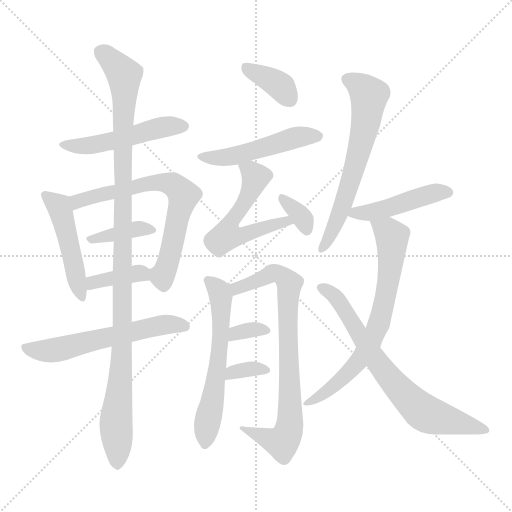
t = 0.00 s
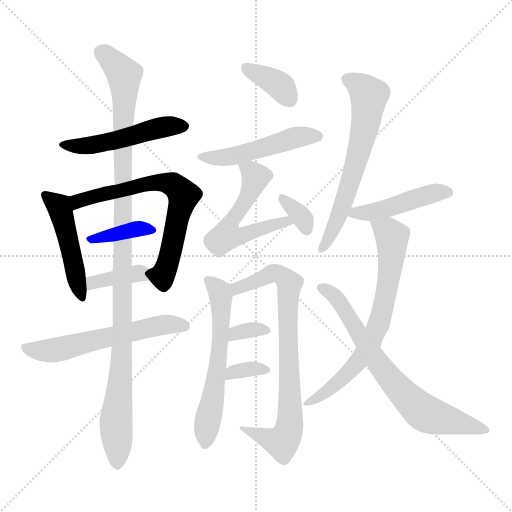
t = 2.64 s
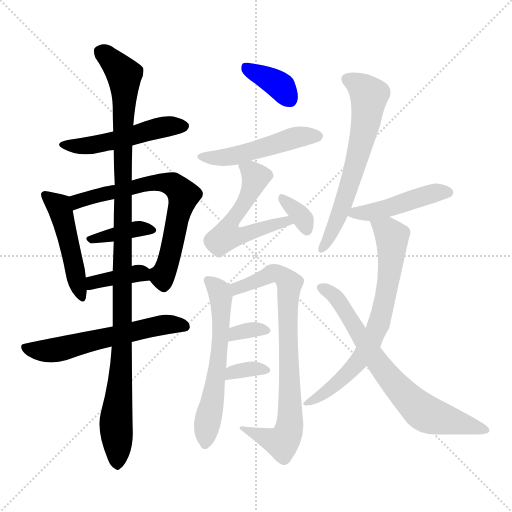
t = 5.29 s
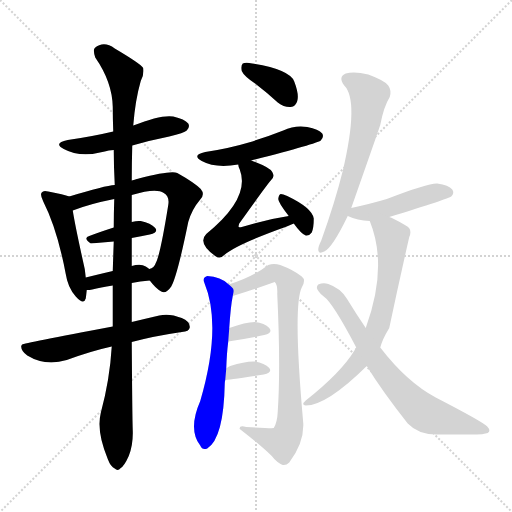
t = 7.93 s
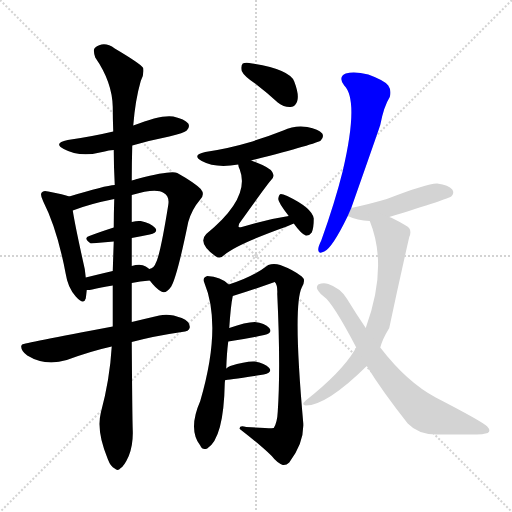
t = 10.58 s
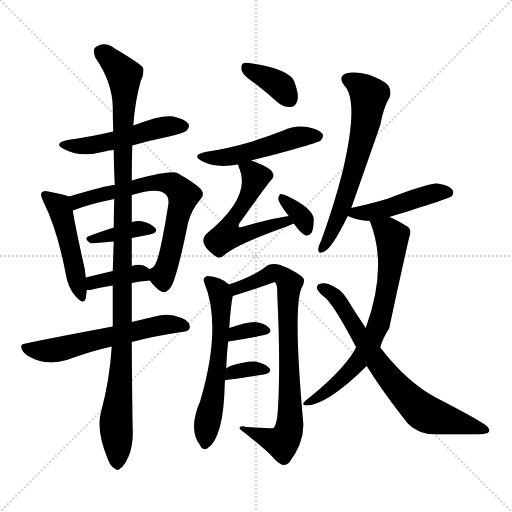
t = 13.22 s

The animated SVG that drew these frames (rendered in a browser with its animation timeline set to each time). Animation: 19 CSS @keyframes rules; one cycle of 13.22 s.

<svg version="1.1" viewBox="0 0 1024 1024" xmlns="http://www.w3.org/2000/svg">
  <g stroke="lightgray" stroke-dasharray="1,1" stroke-width="1" transform="scale(4, 4)">
    <line x1="0" y1="0" x2="256" y2="256"></line>
    <line x1="256" y1="0" x2="0" y2="256"></line>
    <line x1="128" y1="0" x2="128" y2="256"></line>
    <line x1="0" y1="128" x2="256" y2="128"></line>
  </g>
<g transform="scale(1, -1) translate(0, -900)">
   <style type="text/css">
    @keyframes keyframes0 {
      from {
       stroke: blue;
       stroke-dashoffset: 499;
       stroke-width: 128;
       }
       62% {
       animation-timing-function: step-end;
       stroke: blue;
       stroke-dashoffset: 0;
       stroke-width: 128;
       }
       to {
       stroke: black;
       stroke-width: 1024;
       }
       }
       #make-me-a-hanzi-animation-0 {
         animation: keyframes0 0.656087s both;
         animation-delay: 0.000000s;
         animation-timing-function: linear;
       }
    @keyframes keyframes1 {
      from {
       stroke: blue;
       stroke-dashoffset: 476;
       stroke-width: 128;
       }
       61% {
       animation-timing-function: step-end;
       stroke: blue;
       stroke-dashoffset: 0;
       stroke-width: 128;
       }
       to {
       stroke: black;
       stroke-width: 1024;
       }
       }
       #make-me-a-hanzi-animation-1 {
         animation: keyframes1 0.637370s both;
         animation-delay: 0.656087s;
         animation-timing-function: linear;
       }
    @keyframes keyframes2 {
      from {
       stroke: blue;
       stroke-dashoffset: 682;
       stroke-width: 128;
       }
       69% {
       animation-timing-function: step-end;
       stroke: blue;
       stroke-dashoffset: 0;
       stroke-width: 128;
       }
       to {
       stroke: black;
       stroke-width: 1024;
       }
       }
       #make-me-a-hanzi-animation-2 {
         animation: keyframes2 0.805013s both;
         animation-delay: 1.293457s;
         animation-timing-function: linear;
       }
    @keyframes keyframes3 {
      from {
       stroke: blue;
       stroke-dashoffset: 374;
       stroke-width: 128;
       }
       55% {
       animation-timing-function: step-end;
       stroke: blue;
       stroke-dashoffset: 0;
       stroke-width: 128;
       }
       to {
       stroke: black;
       stroke-width: 1024;
       }
       }
       #make-me-a-hanzi-animation-3 {
         animation: keyframes3 0.554362s both;
         animation-delay: 2.098470s;
         animation-timing-function: linear;
       }
    @keyframes keyframes4 {
      from {
       stroke: blue;
       stroke-dashoffset: 378;
       stroke-width: 128;
       }
       55% {
       animation-timing-function: step-end;
       stroke: blue;
       stroke-dashoffset: 0;
       stroke-width: 128;
       }
       to {
       stroke: black;
       stroke-width: 1024;
       }
       }
       #make-me-a-hanzi-animation-4 {
         animation: keyframes4 0.557617s both;
         animation-delay: 2.652832s;
         animation-timing-function: linear;
       }
    @keyframes keyframes5 {
      from {
       stroke: blue;
       stroke-dashoffset: 586;
       stroke-width: 128;
       }
       66% {
       animation-timing-function: step-end;
       stroke: blue;
       stroke-dashoffset: 0;
       stroke-width: 128;
       }
       to {
       stroke: black;
       stroke-width: 1024;
       }
       }
       #make-me-a-hanzi-animation-5 {
         animation: keyframes5 0.726888s both;
         animation-delay: 3.210449s;
         animation-timing-function: linear;
       }
    @keyframes keyframes6 {
      from {
       stroke: blue;
       stroke-dashoffset: 1096;
       stroke-width: 128;
       }
       78% {
       animation-timing-function: step-end;
       stroke: blue;
       stroke-dashoffset: 0;
       stroke-width: 128;
       }
       to {
       stroke: black;
       stroke-width: 1024;
       }
       }
       #make-me-a-hanzi-animation-6 {
         animation: keyframes6 1.141927s both;
         animation-delay: 3.937337s;
         animation-timing-function: linear;
       }
    @keyframes keyframes7 {
      from {
       stroke: blue;
       stroke-dashoffset: 369;
       stroke-width: 128;
       }
       55% {
       animation-timing-function: step-end;
       stroke: blue;
       stroke-dashoffset: 0;
       stroke-width: 128;
       }
       to {
       stroke: black;
       stroke-width: 1024;
       }
       }
       #make-me-a-hanzi-animation-7 {
         animation: keyframes7 0.550293s both;
         animation-delay: 5.079264s;
         animation-timing-function: linear;
       }
    @keyframes keyframes8 {
      from {
       stroke: blue;
       stroke-dashoffset: 492;
       stroke-width: 128;
       }
       62% {
       animation-timing-function: step-end;
       stroke: blue;
       stroke-dashoffset: 0;
       stroke-width: 128;
       }
       to {
       stroke: black;
       stroke-width: 1024;
       }
       }
       #make-me-a-hanzi-animation-8 {
         animation: keyframes8 0.650391s both;
         animation-delay: 5.629557s;
         animation-timing-function: linear;
       }
    @keyframes keyframes9 {
      from {
       stroke: blue;
       stroke-dashoffset: 556;
       stroke-width: 128;
       }
       64% {
       animation-timing-function: step-end;
       stroke: blue;
       stroke-dashoffset: 0;
       stroke-width: 128;
       }
       to {
       stroke: black;
       stroke-width: 1024;
       }
       }
       #make-me-a-hanzi-animation-9 {
         animation: keyframes9 0.702474s both;
         animation-delay: 6.279948s;
         animation-timing-function: linear;
       }
    @keyframes keyframes10 {
      from {
       stroke: blue;
       stroke-dashoffset: 337;
       stroke-width: 128;
       }
       52% {
       animation-timing-function: step-end;
       stroke: blue;
       stroke-dashoffset: 0;
       stroke-width: 128;
       }
       to {
       stroke: black;
       stroke-width: 1024;
       }
       }
       #make-me-a-hanzi-animation-10 {
         animation: keyframes10 0.524251s both;
         animation-delay: 6.982422s;
         animation-timing-function: linear;
       }
    @keyframes keyframes11 {
      from {
       stroke: blue;
       stroke-dashoffset: 587;
       stroke-width: 128;
       }
       66% {
       animation-timing-function: step-end;
       stroke: blue;
       stroke-dashoffset: 0;
       stroke-width: 128;
       }
       to {
       stroke: black;
       stroke-width: 1024;
       }
       }
       #make-me-a-hanzi-animation-11 {
         animation: keyframes11 0.727702s both;
         animation-delay: 7.506673s;
         animation-timing-function: linear;
       }
    @keyframes keyframes12 {
      from {
       stroke: blue;
       stroke-dashoffset: 785;
       stroke-width: 128;
       }
       72% {
       animation-timing-function: step-end;
       stroke: blue;
       stroke-dashoffset: 0;
       stroke-width: 128;
       }
       to {
       stroke: black;
       stroke-width: 1024;
       }
       }
       #make-me-a-hanzi-animation-12 {
         animation: keyframes12 0.888835s both;
         animation-delay: 8.234375s;
         animation-timing-function: linear;
       }
    @keyframes keyframes13 {
      from {
       stroke: blue;
       stroke-dashoffset: 331;
       stroke-width: 128;
       }
       52% {
       animation-timing-function: step-end;
       stroke: blue;
       stroke-dashoffset: 0;
       stroke-width: 128;
       }
       to {
       stroke: black;
       stroke-width: 1024;
       }
       }
       #make-me-a-hanzi-animation-13 {
         animation: keyframes13 0.519368s both;
         animation-delay: 9.123210s;
         animation-timing-function: linear;
       }
    @keyframes keyframes14 {
      from {
       stroke: blue;
       stroke-dashoffset: 339;
       stroke-width: 128;
       }
       52% {
       animation-timing-function: step-end;
       stroke: blue;
       stroke-dashoffset: 0;
       stroke-width: 128;
       }
       to {
       stroke: black;
       stroke-width: 1024;
       }
       }
       #make-me-a-hanzi-animation-14 {
         animation: keyframes14 0.525879s both;
         animation-delay: 9.642578s;
         animation-timing-function: linear;
       }
    @keyframes keyframes15 {
      from {
       stroke: blue;
       stroke-dashoffset: 633;
       stroke-width: 128;
       }
       67% {
       animation-timing-function: step-end;
       stroke: blue;
       stroke-dashoffset: 0;
       stroke-width: 128;
       }
       to {
       stroke: black;
       stroke-width: 1024;
       }
       }
       #make-me-a-hanzi-animation-15 {
         animation: keyframes15 0.765137s both;
         animation-delay: 10.168457s;
         animation-timing-function: linear;
       }
    @keyframes keyframes16 {
      from {
       stroke: blue;
       stroke-dashoffset: 457;
       stroke-width: 128;
       }
       60% {
       animation-timing-function: step-end;
       stroke: blue;
       stroke-dashoffset: 0;
       stroke-width: 128;
       }
       to {
       stroke: black;
       stroke-width: 1024;
       }
       }
       #make-me-a-hanzi-animation-16 {
         animation: keyframes16 0.621908s both;
         animation-delay: 10.933594s;
         animation-timing-function: linear;
       }
    @keyframes keyframes17 {
      from {
       stroke: blue;
       stroke-dashoffset: 696;
       stroke-width: 128;
       }
       69% {
       animation-timing-function: step-end;
       stroke: blue;
       stroke-dashoffset: 0;
       stroke-width: 128;
       }
       to {
       stroke: black;
       stroke-width: 1024;
       }
       }
       #make-me-a-hanzi-animation-17 {
         animation: keyframes17 0.816406s both;
         animation-delay: 11.555501s;
         animation-timing-function: linear;
       }
    @keyframes keyframes18 {
      from {
       stroke: blue;
       stroke-dashoffset: 735;
       stroke-width: 128;
       }
       71% {
       animation-timing-function: step-end;
       stroke: blue;
       stroke-dashoffset: 0;
       stroke-width: 128;
       }
       to {
       stroke: black;
       stroke-width: 1024;
       }
       }
       #make-me-a-hanzi-animation-18 {
         animation: keyframes18 0.848145s both;
         animation-delay: 12.371908s;
         animation-timing-function: linear;
       }
</style>
<path d="M 264.5 609.0 Q 298.5 619.0 338.5 627.0 Q 368.5 634.0 373.5 639.0 Q 380.5 646.0 376.5 653.0 Q 369.5 662.0 346.5 667.0 Q 322.5 671.0 266.5 649.0 L 226.5 637.0 Q 184.5 627.0 135.5 620.0 Q 105.5 614.0 127.5 602.0 Q 160.5 584.0 209.5 597.0 Q 216.5 600.0 227.5 600.0 L 264.5 609.0 Z" fill="lightgray"></path> 
<path d="M 138.5 507.0 Q 128.5 511.0 96.5 517.0 Q 86.5 520.0 83.5 515.0 Q 79.5 511.0 86.5 497.0 Q 114.5 442.0 131.5 352.0 Q 135.5 325.0 151.5 307.0 Q 167.5 289.0 171.5 303.0 Q 172.5 310.0 173.5 320.0 L 171.5 345.0 Q 170.5 354.0 169.5 362.0 Q 150.5 447.0 145.5 479.0 C 141.5 506.0 141.5 506.0 138.5 507.0 Z" fill="lightgray"></path> 
<path d="M 299.5 339.0 Q 311.5 323.0 322.5 317.0 Q 331.5 311.0 342.5 327.0 Q 354.5 348.0 376.5 456.0 Q 383.5 481.0 400.5 501.0 Q 410.5 511.0 401.5 522.0 Q 388.5 535.0 354.5 554.0 Q 342.5 560.0 277.5 543.0 Q 276.5 543.0 263.5 539.0 L 229.5 530.0 Q 210.5 529.0 138.5 507.0 C 109.5 498.0 117.5 469.0 145.5 479.0 Q 178.5 492.0 228.5 502.0 L 263.5 510.0 Q 312.5 525.0 327.5 514.0 Q 339.5 507.0 336.5 490.0 Q 320.5 390.0 311.5 374.0 Q 308.5 364.0 298.5 362.0 C 286.5 354.0 286.5 354.0 299.5 339.0 Z" fill="lightgray"></path> 
<path d="M 263.5 424.0 Q 282.5 428.0 299.5 431.0 Q 317.5 435.0 310.5 444.0 Q 301.5 454.0 281.5 458.0 Q 274.5 459.0 263.5 456.0 L 227.5 445.0 Q 199.5 436.0 178.5 428.0 Q 165.5 424.0 181.5 413.0 L 227.5 417.0 L 263.5 424.0 Z" fill="lightgray"></path> 
<path d="M 263.5 334.0 Q 279.5 338.0 299.5 339.0 C 324.5 340.0 321.5 343.0 298.5 362.0 Q 295.5 365.0 291.5 367.0 Q 281.5 373.0 263.5 368.0 L 225.5 358.0 Q 195.5 351.0 171.5 345.0 C 142.5 338.0 143.5 319.0 173.5 320.0 Q 179.5 320.0 184.5 321.0 Q 200.5 325.0 225.5 329.0 L 263.5 334.0 Z" fill="lightgray"></path> 
<path d="M 263.5 216.0 Q 308.5 228.0 363.5 236.0 Q 378.5 237.0 379.5 245.0 Q 380.5 257.0 363.5 264.0 Q 338.5 274.0 318.5 269.0 Q 288.5 262.0 263.5 256.0 L 225.5 247.0 Q 45.5 213.0 44.5 211.0 Q 43.5 211.0 42.5 208.0 Q 41.5 199.0 54.5 189.0 Q 90.5 167.0 133.5 180.0 Q 182.5 198.0 223.5 207.0 L 263.5 216.0 Z" fill="lightgray"></path> 
<path d="M 223.5 207.0 Q 219.5 140.0 201.5 74.0 Q 192.5 37.0 215.5 -18.0 Q 221.5 -34.0 229.5 -37.0 Q 235.5 -43.0 241.5 -36.0 Q 248.5 -32.0 257.5 -12.0 Q 266.5 10.0 265.5 39.0 Q 264.5 67.0 263.5 216.0 L 263.5 256.0 Q 263.5 293.0 263.5 334.0 L 263.5 368.0 Q 263.5 395.0 263.5 424.0 L 263.5 456.0 L 263.5 510.0 L 263.5 539.0 Q 263.5 573.0 264.5 609.0 L 266.5 649.0 Q 270.5 700.0 281.5 738.0 Q 288.5 751.0 286.5 764.0 Q 280.5 773.0 229.5 803.0 Q 207.5 819.0 189.5 804.0 Q 185.5 800.0 190.5 785.0 Q 224.5 736.0 225.5 686.0 Q 225.5 664.0 226.5 637.0 L 227.5 600.0 Q 227.5 567.0 229.5 530.0 L 228.5 502.0 Q 227.5 474.0 227.5 445.0 L 227.5 417.0 Q 226.5 389.0 225.5 358.0 L 225.5 329.0 Q 225.5 289.0 225.5 247.0 L 223.5 207.0 Z" fill="lightgray"></path> 
<path d="M 511.5 732.0 Q 532.5 716.0 555.5 695.0 Q 568.5 685.0 581.5 686.0 Q 591.5 687.0 594.5 698.0 Q 598.5 711.0 588.5 737.0 Q 579.5 761.0 504.5 773.0 Q 491.5 776.0 485.5 773.0 Q 481.5 769.0 483.5 758.0 Q 487.5 748.0 511.5 732.0 Z" fill="lightgray"></path> 
<path d="M 502.5 579.0 Q 634.5 613.0 641.5 619.0 Q 648.5 626.0 644.5 633.0 Q 637.5 642.0 614.5 646.0 Q 589.5 650.0 566.5 639.0 Q 533.5 626.0 497.5 615.0 Q 457.5 603.0 410.5 596.0 Q 382.5 590.0 403.5 578.0 Q 430.5 563.0 476.5 571.0 L 502.5 579.0 Z" fill="lightgray"></path> 
<path d="M 577.5 468.0 Q 531.5 461.0 483.5 446.0 Q 479.5 445.0 477.5 446.0 Q 476.5 447.0 478.5 453.0 Q 530.5 526.0 541.5 539.0 Q 550.5 546.0 544.5 556.0 Q 540.5 565.0 502.5 579.0 C 474.5 590.0 470.5 591.0 476.5 571.0 Q 476.5 567.0 479.5 561.0 Q 501.5 504.0 412.5 432.0 Q 394.5 414.0 430.5 388.0 Q 439.5 381.0 448.5 390.0 Q 472.5 411.0 573.5 447.0 L 587.5 453.0 C 615.5 465.0 607.5 473.0 577.5 468.0 Z" fill="lightgray"></path> 
<path d="M 587.5 453.0 Q 602.5 432.0 611.5 429.0 Q 618.5 428.0 623.5 435.0 Q 627.5 444.0 627.5 463.0 Q 624.5 484.0 574.5 508.0 Q 565.5 512.0 561.5 512.0 Q 557.5 511.0 556.5 502.0 Q 556.5 495.0 577.5 468.0 L 587.5 453.0 Z" fill="lightgray"></path> 
<path d="M 452.5 163.0 Q 453.5 194.0 456.5 217.0 L 458.5 244.0 Q 461.5 289.0 465.5 308.0 C 468.5 322.0 468.5 322.0 457.5 331.0 Q 441.5 347.0 414.5 348.0 Q 404.5 345.0 408.5 335.0 Q 444.5 248.0 400.5 98.0 Q 375.5 41.0 400.5 9.0 Q 404.5 -1.0 414.5 3.0 Q 447.5 24.0 449.5 133.0 Q 449.5 137.0 450.5 140.0 L 452.5 163.0 Z" fill="lightgray"></path> 
<path d="M 465.5 308.0 Q 507.5 321.0 549.5 336.0 Q 555.5 330.0 554.5 312.0 Q 561.5 165.0 555.5 77.0 Q 554.5 55.0 547.5 44.0 Q 544.5 43.0 492.5 46.0 Q 477.5 50.0 479.5 42.0 Q 519.5 11.0 543.5 -12.0 Q 553.5 -25.0 565.5 -30.0 Q 572.5 -31.0 578.5 -25.0 Q 608.5 15.0 606.5 54.0 Q 585.5 288.0 603.5 325.0 Q 612.5 340.0 603.5 347.0 Q 587.5 360.0 560.5 370.0 Q 547.5 374.0 536.5 370.0 Q 505.5 346.0 457.5 331.0 C 429.5 321.0 436.5 299.0 465.5 308.0 Z" fill="lightgray"></path> 
<path d="M 456.5 217.0 Q 498.5 223.0 528.5 230.0 Q 546.5 234.0 538.5 244.0 Q 529.5 254.0 509.5 256.0 Q 491.5 256.0 458.5 244.0 C 430.5 234.0 426.5 213.0 456.5 217.0 Z" fill="lightgray"></path> 
<path d="M 450.5 140.0 Q 453.5 140.0 527.5 151.0 Q 545.5 155.0 538.5 164.0 Q 529.5 174.0 509.5 177.0 Q 491.5 178.0 460.5 168.0 Q 456.5 167.0 452.5 163.0 C 430.5 143.0 423.5 137.0 450.5 140.0 Z" fill="lightgray"></path> 
<path d="M 702.5 484.0 Q 753.5 629.0 760.5 650.0 Q 767.5 687.0 779.5 706.0 Q 783.5 719.0 776.5 729.0 Q 769.5 739.0 736.5 751.0 Q 708.5 758.0 691.5 753.0 Q 675.5 746.0 688.5 729.0 Q 718.5 699.0 685.5 558.0 Q 669.5 494.0 642.5 419.0 Q 636.5 407.0 636.5 401.0 Q 636.5 391.0 648.5 397.0 Q 664.5 404.0 695.5 468.0 L 702.5 484.0 Z" fill="lightgray"></path> 
<path d="M 778.5 466.0 Q 898.5 503.0 902.5 507.0 Q 909.5 514.0 904.5 521.0 Q 897.5 530.0 874.5 533.0 Q 856.5 534.0 773.5 502.0 Q 743.5 493.0 702.5 484.0 C 673.5 478.0 673.5 478.0 695.5 468.0 Q 714.5 459.0 739.5 458.0 L 778.5 466.0 Z" fill="lightgray"></path> 
<path d="M 760.5 205.0 Q 764.5 221.0 778.5 244.0 Q 797.5 334.0 818.5 426.0 Q 825.5 442.0 811.5 449.0 Q 784.5 465.0 778.5 466.0 C 751.5 478.0 729.5 486.0 739.5 458.0 Q 776.5 367.0 731.5 244.0 L 712.5 205.0 Q 709.5 204.0 709.5 200.0 Q 682.5 155.0 611.5 99.0 Q 601.5 90.0 611.5 89.0 Q 653.5 89.0 733.5 168.0 L 760.5 205.0 Z" fill="lightgray"></path> 
<path d="M 733.5 168.0 Q 763.5 119.0 815.5 53.0 Q 836.5 31.0 872.5 31.0 Q 918.5 31.0 953.5 31.0 Q 963.5 31.0 975.5 34.0 Q 982.5 38.0 974.5 47.0 Q 964.5 57.0 871.5 105.0 Q 813.5 136.0 760.5 205.0 L 731.5 244.0 Q 712.5 272.0 693.5 303.0 Q 680.5 324.0 656.5 332.0 Q 646.5 335.0 636.5 331.0 Q 630.5 325.0 637.5 317.0 Q 641.5 311.0 647.5 307.0 Q 665.5 295.0 712.5 205.0 L 733.5 168.0 Z" fill="lightgray"></path> 
      <clipPath id="make-me-a-hanzi-clip-0">
      <path d="M 264.5 609.0 Q 298.5 619.0 338.5 627.0 Q 368.5 634.0 373.5 639.0 Q 380.5 646.0 376.5 653.0 Q 369.5 662.0 346.5 667.0 Q 322.5 671.0 266.5 649.0 L 226.5 637.0 Q 184.5 627.0 135.5 620.0 Q 105.5 614.0 127.5 602.0 Q 160.5 584.0 209.5 597.0 Q 216.5 600.0 227.5 600.0 L 264.5 609.0 Z" fill="lightgray"></path>
      </clipPath>
      <path clip-path="url(#make-me-a-hanzi-clip-0)" d="M 128.5 612.0 L 184.5 609.0 L 333.5 647.0 L 366.5 648.0 " fill="none" id="make-me-a-hanzi-animation-0" stroke-dasharray="371 742" stroke-linecap="round"></path>

      <clipPath id="make-me-a-hanzi-clip-1">
      <path d="M 138.5 507.0 Q 128.5 511.0 96.5 517.0 Q 86.5 520.0 83.5 515.0 Q 79.5 511.0 86.5 497.0 Q 114.5 442.0 131.5 352.0 Q 135.5 325.0 151.5 307.0 Q 167.5 289.0 171.5 303.0 Q 172.5 310.0 173.5 320.0 L 171.5 345.0 Q 170.5 354.0 169.5 362.0 Q 150.5 447.0 145.5 479.0 C 141.5 506.0 141.5 506.0 138.5 507.0 Z" fill="lightgray"></path>
      </clipPath>
      <path clip-path="url(#make-me-a-hanzi-clip-1)" d="M 90.5 510.0 L 120.5 480.0 L 161.5 307.0 " fill="none" id="make-me-a-hanzi-animation-1" stroke-dasharray="348 696" stroke-linecap="round"></path>

      <clipPath id="make-me-a-hanzi-clip-2">
      <path d="M 299.5 339.0 Q 311.5 323.0 322.5 317.0 Q 331.5 311.0 342.5 327.0 Q 354.5 348.0 376.5 456.0 Q 383.5 481.0 400.5 501.0 Q 410.5 511.0 401.5 522.0 Q 388.5 535.0 354.5 554.0 Q 342.5 560.0 277.5 543.0 Q 276.5 543.0 263.5 539.0 L 229.5 530.0 Q 210.5 529.0 138.5 507.0 C 109.5 498.0 117.5 469.0 145.5 479.0 Q 178.5 492.0 228.5 502.0 L 263.5 510.0 Q 312.5 525.0 327.5 514.0 Q 339.5 507.0 336.5 490.0 Q 320.5 390.0 311.5 374.0 Q 308.5 364.0 298.5 362.0 C 286.5 354.0 286.5 354.0 299.5 339.0 Z" fill="lightgray"></path>
      </clipPath>
      <path clip-path="url(#make-me-a-hanzi-clip-2)" d="M 148.5 487.0 L 158.5 499.0 L 174.5 505.0 L 292.5 534.0 L 345.5 531.0 L 367.5 509.0 L 336.5 375.0 L 324.5 348.0 L 306.5 357.0 " fill="none" id="make-me-a-hanzi-animation-2" stroke-dasharray="554 1108" stroke-linecap="round"></path>

      <clipPath id="make-me-a-hanzi-clip-3">
      <path d="M 263.5 424.0 Q 282.5 428.0 299.5 431.0 Q 317.5 435.0 310.5 444.0 Q 301.5 454.0 281.5 458.0 Q 274.5 459.0 263.5 456.0 L 227.5 445.0 Q 199.5 436.0 178.5 428.0 Q 165.5 424.0 181.5 413.0 L 227.5 417.0 L 263.5 424.0 Z" fill="lightgray"></path>
      </clipPath>
      <path clip-path="url(#make-me-a-hanzi-clip-3)" d="M 186.5 422.0 L 271.5 442.0 L 302.5 439.0 " fill="none" id="make-me-a-hanzi-animation-3" stroke-dasharray="246 492" stroke-linecap="round"></path>

      <clipPath id="make-me-a-hanzi-clip-4">
      <path d="M 263.5 334.0 Q 279.5 338.0 299.5 339.0 C 324.5 340.0 321.5 343.0 298.5 362.0 Q 295.5 365.0 291.5 367.0 Q 281.5 373.0 263.5 368.0 L 225.5 358.0 Q 195.5 351.0 171.5 345.0 C 142.5 338.0 143.5 319.0 173.5 320.0 Q 179.5 320.0 184.5 321.0 Q 200.5 325.0 225.5 329.0 L 263.5 334.0 Z" fill="lightgray"></path>
      </clipPath>
      <path clip-path="url(#make-me-a-hanzi-clip-4)" d="M 178.5 327.0 L 193.5 338.0 L 273.5 354.0 L 292.5 344.0 " fill="none" id="make-me-a-hanzi-animation-4" stroke-dasharray="250 500" stroke-linecap="round"></path>

      <clipPath id="make-me-a-hanzi-clip-5">
      <path d="M 263.5 216.0 Q 308.5 228.0 363.5 236.0 Q 378.5 237.0 379.5 245.0 Q 380.5 257.0 363.5 264.0 Q 338.5 274.0 318.5 269.0 Q 288.5 262.0 263.5 256.0 L 225.5 247.0 Q 45.5 213.0 44.5 211.0 Q 43.5 211.0 42.5 208.0 Q 41.5 199.0 54.5 189.0 Q 90.5 167.0 133.5 180.0 Q 182.5 198.0 223.5 207.0 L 263.5 216.0 Z" fill="lightgray"></path>
      </clipPath>
      <path clip-path="url(#make-me-a-hanzi-clip-5)" d="M 46.5 207.0 L 68.5 199.0 L 106.5 199.0 L 315.5 249.0 L 369.5 248.0 " fill="none" id="make-me-a-hanzi-animation-5" stroke-dasharray="458 916" stroke-linecap="round"></path>

      <clipPath id="make-me-a-hanzi-clip-6">
      <path d="M 223.5 207.0 Q 219.5 140.0 201.5 74.0 Q 192.5 37.0 215.5 -18.0 Q 221.5 -34.0 229.5 -37.0 Q 235.5 -43.0 241.5 -36.0 Q 248.5 -32.0 257.5 -12.0 Q 266.5 10.0 265.5 39.0 Q 264.5 67.0 263.5 216.0 L 263.5 256.0 Q 263.5 293.0 263.5 334.0 L 263.5 368.0 Q 263.5 395.0 263.5 424.0 L 263.5 456.0 L 263.5 510.0 L 263.5 539.0 Q 263.5 573.0 264.5 609.0 L 266.5 649.0 Q 270.5 700.0 281.5 738.0 Q 288.5 751.0 286.5 764.0 Q 280.5 773.0 229.5 803.0 Q 207.5 819.0 189.5 804.0 Q 185.5 800.0 190.5 785.0 Q 224.5 736.0 225.5 686.0 Q 225.5 664.0 226.5 637.0 L 227.5 600.0 Q 227.5 567.0 229.5 530.0 L 228.5 502.0 Q 227.5 474.0 227.5 445.0 L 227.5 417.0 Q 226.5 389.0 225.5 358.0 L 225.5 329.0 Q 225.5 289.0 225.5 247.0 L 223.5 207.0 Z" fill="lightgray"></path>
      </clipPath>
      <path clip-path="url(#make-me-a-hanzi-clip-6)" d="M 200.5 797.0 L 239.5 761.0 L 249.5 740.0 L 245.5 204.0 L 231.5 53.0 L 234.5 -23.0 " fill="none" id="make-me-a-hanzi-animation-6" stroke-dasharray="968 1936" stroke-linecap="round"></path>

      <clipPath id="make-me-a-hanzi-clip-7">
      <path d="M 511.5 732.0 Q 532.5 716.0 555.5 695.0 Q 568.5 685.0 581.5 686.0 Q 591.5 687.0 594.5 698.0 Q 598.5 711.0 588.5 737.0 Q 579.5 761.0 504.5 773.0 Q 491.5 776.0 485.5 773.0 Q 481.5 769.0 483.5 758.0 Q 487.5 748.0 511.5 732.0 Z" fill="lightgray"></path>
      </clipPath>
      <path clip-path="url(#make-me-a-hanzi-clip-7)" d="M 491.5 765.0 L 556.5 731.0 L 580.5 700.0 " fill="none" id="make-me-a-hanzi-animation-7" stroke-dasharray="241 482" stroke-linecap="round"></path>

      <clipPath id="make-me-a-hanzi-clip-8">
      <path d="M 502.5 579.0 Q 634.5 613.0 641.5 619.0 Q 648.5 626.0 644.5 633.0 Q 637.5 642.0 614.5 646.0 Q 589.5 650.0 566.5 639.0 Q 533.5 626.0 497.5 615.0 Q 457.5 603.0 410.5 596.0 Q 382.5 590.0 403.5 578.0 Q 430.5 563.0 476.5 571.0 L 502.5 579.0 Z" fill="lightgray"></path>
      </clipPath>
      <path clip-path="url(#make-me-a-hanzi-clip-8)" d="M 404.5 588.0 L 465.5 587.0 L 579.5 622.0 L 634.5 628.0 " fill="none" id="make-me-a-hanzi-animation-8" stroke-dasharray="364 728" stroke-linecap="round"></path>

      <clipPath id="make-me-a-hanzi-clip-9">
      <path d="M 577.5 468.0 Q 531.5 461.0 483.5 446.0 Q 479.5 445.0 477.5 446.0 Q 476.5 447.0 478.5 453.0 Q 530.5 526.0 541.5 539.0 Q 550.5 546.0 544.5 556.0 Q 540.5 565.0 502.5 579.0 C 474.5 590.0 470.5 591.0 476.5 571.0 Q 476.5 567.0 479.5 561.0 Q 501.5 504.0 412.5 432.0 Q 394.5 414.0 430.5 388.0 Q 439.5 381.0 448.5 390.0 Q 472.5 411.0 573.5 447.0 L 587.5 453.0 C 615.5 465.0 607.5 473.0 577.5 468.0 Z" fill="lightgray"></path>
      </clipPath>
      <path clip-path="url(#make-me-a-hanzi-clip-9)" d="M 484.5 568.0 L 505.5 556.0 L 510.5 545.0 L 487.5 489.0 L 461.5 457.0 L 453.5 428.0 L 485.5 429.0 L 571.5 458.0 L 579.5 453.0 " fill="none" id="make-me-a-hanzi-animation-9" stroke-dasharray="428 856" stroke-linecap="round"></path>

      <clipPath id="make-me-a-hanzi-clip-10">
      <path d="M 587.5 453.0 Q 602.5 432.0 611.5 429.0 Q 618.5 428.0 623.5 435.0 Q 627.5 444.0 627.5 463.0 Q 624.5 484.0 574.5 508.0 Q 565.5 512.0 561.5 512.0 Q 557.5 511.0 556.5 502.0 Q 556.5 495.0 577.5 468.0 L 587.5 453.0 Z" fill="lightgray"></path>
      </clipPath>
      <path clip-path="url(#make-me-a-hanzi-clip-10)" d="M 566.5 504.0 L 605.5 464.0 L 613.5 440.0 " fill="none" id="make-me-a-hanzi-animation-10" stroke-dasharray="209 418" stroke-linecap="round"></path>

      <clipPath id="make-me-a-hanzi-clip-11">
      <path d="M 452.5 163.0 Q 453.5 194.0 456.5 217.0 L 458.5 244.0 Q 461.5 289.0 465.5 308.0 C 468.5 322.0 468.5 322.0 457.5 331.0 Q 441.5 347.0 414.5 348.0 Q 404.5 345.0 408.5 335.0 Q 444.5 248.0 400.5 98.0 Q 375.5 41.0 400.5 9.0 Q 404.5 -1.0 414.5 3.0 Q 447.5 24.0 449.5 133.0 Q 449.5 137.0 450.5 140.0 L 452.5 163.0 Z" fill="lightgray"></path>
      </clipPath>
      <path clip-path="url(#make-me-a-hanzi-clip-11)" d="M 421.5 337.0 L 441.5 307.0 L 442.5 238.0 L 411.5 14.0 " fill="none" id="make-me-a-hanzi-animation-11" stroke-dasharray="459 918" stroke-linecap="round"></path>

      <clipPath id="make-me-a-hanzi-clip-12">
      <path d="M 465.5 308.0 Q 507.5 321.0 549.5 336.0 Q 555.5 330.0 554.5 312.0 Q 561.5 165.0 555.5 77.0 Q 554.5 55.0 547.5 44.0 Q 544.5 43.0 492.5 46.0 Q 477.5 50.0 479.5 42.0 Q 519.5 11.0 543.5 -12.0 Q 553.5 -25.0 565.5 -30.0 Q 572.5 -31.0 578.5 -25.0 Q 608.5 15.0 606.5 54.0 Q 585.5 288.0 603.5 325.0 Q 612.5 340.0 603.5 347.0 Q 587.5 360.0 560.5 370.0 Q 547.5 374.0 536.5 370.0 Q 505.5 346.0 457.5 331.0 C 429.5 321.0 436.5 299.0 465.5 308.0 Z" fill="lightgray"></path>
      </clipPath>
      <path clip-path="url(#make-me-a-hanzi-clip-12)" d="M 470.5 316.0 L 473.5 324.0 L 545.5 354.0 L 560.5 351.0 L 578.5 332.0 L 575.5 213.0 L 581.5 65.0 L 574.5 29.0 L 560.5 15.0 L 503.5 39.0 L 487.5 39.0 " fill="none" id="make-me-a-hanzi-animation-12" stroke-dasharray="657 1314" stroke-linecap="round"></path>

      <clipPath id="make-me-a-hanzi-clip-13">
      <path d="M 456.5 217.0 Q 498.5 223.0 528.5 230.0 Q 546.5 234.0 538.5 244.0 Q 529.5 254.0 509.5 256.0 Q 491.5 256.0 458.5 244.0 C 430.5 234.0 426.5 213.0 456.5 217.0 Z" fill="lightgray"></path>
      </clipPath>
      <path clip-path="url(#make-me-a-hanzi-clip-13)" d="M 463.5 223.0 L 471.5 234.0 L 484.5 237.0 L 515.5 242.0 L 531.5 238.0 " fill="none" id="make-me-a-hanzi-animation-13" stroke-dasharray="203 406" stroke-linecap="round"></path>

      <clipPath id="make-me-a-hanzi-clip-14">
      <path d="M 450.5 140.0 Q 453.5 140.0 527.5 151.0 Q 545.5 155.0 538.5 164.0 Q 529.5 174.0 509.5 177.0 Q 491.5 178.0 460.5 168.0 Q 456.5 167.0 452.5 163.0 C 430.5 143.0 423.5 137.0 450.5 140.0 Z" fill="lightgray"></path>
      </clipPath>
      <path clip-path="url(#make-me-a-hanzi-clip-14)" d="M 451.5 146.0 L 464.5 155.0 L 495.5 162.0 L 530.5 159.0 " fill="none" id="make-me-a-hanzi-animation-14" stroke-dasharray="211 422" stroke-linecap="round"></path>

      <clipPath id="make-me-a-hanzi-clip-15">
      <path d="M 702.5 484.0 Q 753.5 629.0 760.5 650.0 Q 767.5 687.0 779.5 706.0 Q 783.5 719.0 776.5 729.0 Q 769.5 739.0 736.5 751.0 Q 708.5 758.0 691.5 753.0 Q 675.5 746.0 688.5 729.0 Q 718.5 699.0 685.5 558.0 Q 669.5 494.0 642.5 419.0 Q 636.5 407.0 636.5 401.0 Q 636.5 391.0 648.5 397.0 Q 664.5 404.0 695.5 468.0 L 702.5 484.0 Z" fill="lightgray"></path>
      </clipPath>
      <path clip-path="url(#make-me-a-hanzi-clip-15)" d="M 695.5 740.0 L 710.5 735.0 L 738.5 709.0 L 733.5 665.0 L 691.5 502.0 L 662.5 431.0 L 643.5 403.0 " fill="none" id="make-me-a-hanzi-animation-15" stroke-dasharray="505 1010" stroke-linecap="round"></path>

      <clipPath id="make-me-a-hanzi-clip-16">
      <path d="M 778.5 466.0 Q 898.5 503.0 902.5 507.0 Q 909.5 514.0 904.5 521.0 Q 897.5 530.0 874.5 533.0 Q 856.5 534.0 773.5 502.0 Q 743.5 493.0 702.5 484.0 C 673.5 478.0 673.5 478.0 695.5 468.0 Q 714.5 459.0 739.5 458.0 L 778.5 466.0 Z" fill="lightgray"></path>
      </clipPath>
      <path clip-path="url(#make-me-a-hanzi-clip-16)" d="M 703.5 469.0 L 711.5 475.0 L 786.5 485.0 L 872.5 515.0 L 896.5 515.0 " fill="none" id="make-me-a-hanzi-animation-16" stroke-dasharray="329 658" stroke-linecap="round"></path>

      <clipPath id="make-me-a-hanzi-clip-17">
      <path d="M 760.5 205.0 Q 764.5 221.0 778.5 244.0 Q 797.5 334.0 818.5 426.0 Q 825.5 442.0 811.5 449.0 Q 784.5 465.0 778.5 466.0 C 751.5 478.0 729.5 486.0 739.5 458.0 Q 776.5 367.0 731.5 244.0 L 712.5 205.0 Q 709.5 204.0 709.5 200.0 Q 682.5 155.0 611.5 99.0 Q 601.5 90.0 611.5 89.0 Q 653.5 89.0 733.5 168.0 L 760.5 205.0 Z" fill="lightgray"></path>
      </clipPath>
      <path clip-path="url(#make-me-a-hanzi-clip-17)" d="M 747.5 453.0 L 784.5 426.0 L 778.5 347.0 L 759.5 256.0 L 739.5 211.0 L 700.5 157.0 L 662.5 123.0 L 615.5 94.0 " fill="none" id="make-me-a-hanzi-animation-17" stroke-dasharray="568 1136" stroke-linecap="round"></path>

      <clipPath id="make-me-a-hanzi-clip-18">
      <path d="M 733.5 168.0 Q 763.5 119.0 815.5 53.0 Q 836.5 31.0 872.5 31.0 Q 918.5 31.0 953.5 31.0 Q 963.5 31.0 975.5 34.0 Q 982.5 38.0 974.5 47.0 Q 964.5 57.0 871.5 105.0 Q 813.5 136.0 760.5 205.0 L 731.5 244.0 Q 712.5 272.0 693.5 303.0 Q 680.5 324.0 656.5 332.0 Q 646.5 335.0 636.5 331.0 Q 630.5 325.0 637.5 317.0 Q 641.5 311.0 647.5 307.0 Q 665.5 295.0 712.5 205.0 L 733.5 168.0 Z" fill="lightgray"></path>
      </clipPath>
      <path clip-path="url(#make-me-a-hanzi-clip-18)" d="M 636.5 332.0 L 736.5 217.0 L 736.5 194.0 L 765.5 173.0 L 764.5 164.0 L 822.5 92.0 L 834.5 89.0 L 853.5 68.0 L 900.5 72.0 L 934.5 45.0 L 955.5 51.0 L 963.5 40.0 " fill="none" id="make-me-a-hanzi-animation-18" stroke-dasharray="607 1214" stroke-linecap="round"></path>

</g>
</svg>
